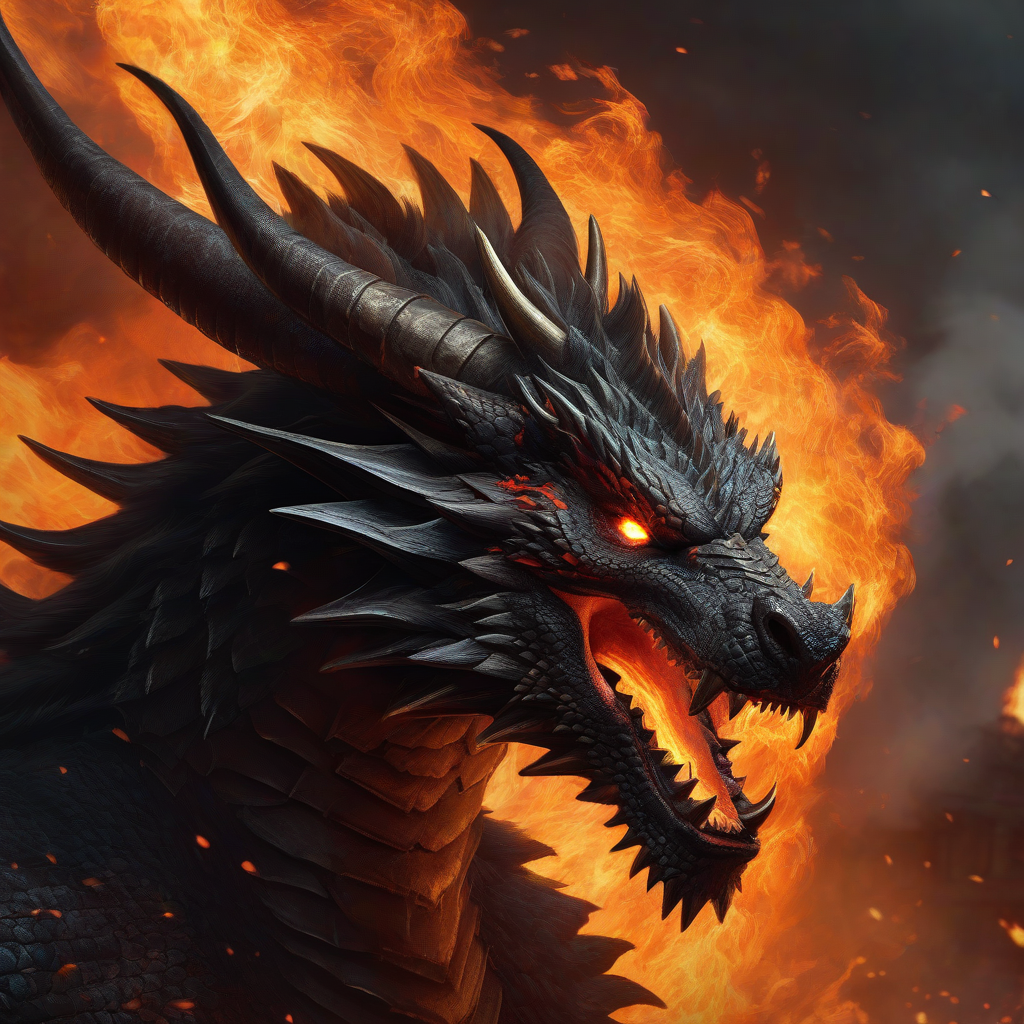
Generation parameters embedded in this image by AUTOMATIC1111 Stable Diffusion web UI or a fork of it (Forge, ...) (PNG 'parameters' text chunk):
masterpiece, best quality, greg rutkowski, fire, no humans, open mouth, wings, dragon, sharp teeth, teeth, tail, solo, breathing fire, horns, monster, claws, smoke , very detailed, high resolution, sharp, sharp image, 4k, 8k,
Negative prompt: (deformed iris, deformed pupils), text, worst quality, low quality, jpeg artifacts, ugly, duplicate, morbid, mutilated, (extra fingers), (mutated hands), poorly drawn hands, poorly drawn face, mutation, deformed, blurry, dehydrated, bad anatomy, bad proportions, extra limbs, cloned face, disfigured, gross proportions, malformed limbs, missing arms, missing legs, extra arms, extra legs, (fused fingers), (too many fingers), long neck, camera
Steps: 20, Sampler: Euler, CFG scale: 8, Seed: 3462443395, Size: 1024x1024, Model hash: e6bb9ea85b, Model: sdXL_v10VAEFix, VAE hash: e6bb9ea85b, VAE: sdXL_v10VAEFix.safetensors, Version: v1.7.0